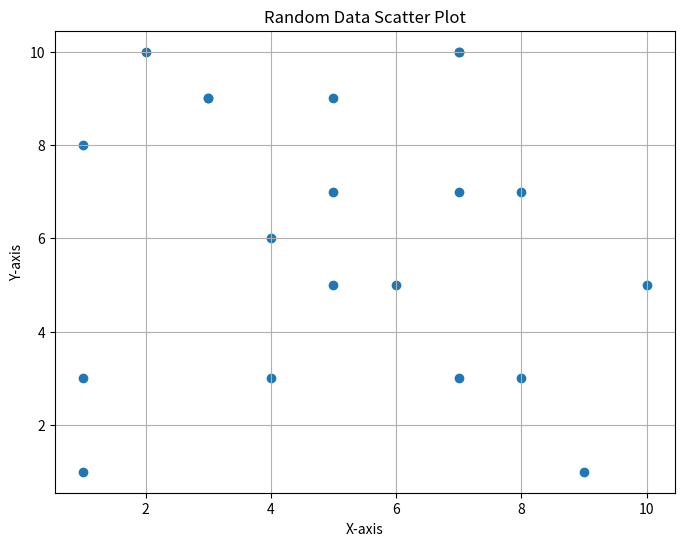

Write the Python code that produced this figure.
import matplotlib.pyplot as plt
import numpy as np

# Generate random data
x = np.random.randint(1, 11, 20)
y = np.random.randint(1, 11, 20)

# Create scatter plot
plt.figure(figsize=(8,6))
plt.scatter(x, y)
plt.title('Random Data Scatter Plot')
plt.xlabel('X-axis')
plt.ylabel('Y-axis')
plt.grid(True)
plt.show()